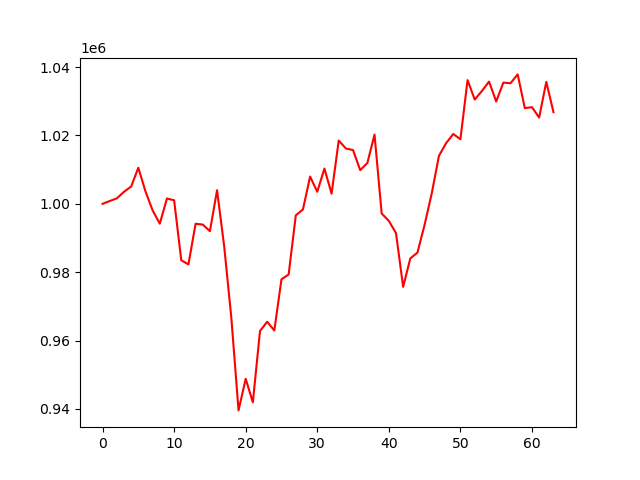

The file beside this chart, header and first rows:
account_value, date, daily_return
1000000, 2024-07-09, 
1000823, 2024-07-10, 0.0008227
1001608, 2024-07-11, 0.0007845
1003525, 2024-07-12, 0.001914
1005079, 2024-07-15, 0.001548
1010562, 2024-07-16, 0.005455
1003633, 2024-07-17, -0.006857
998066, 2024-07-18, -0.005547
994200, 2024-07-19, -0.003873
1001560, 2024-07-22, 0.007402
1001042, 2024-07-23, -0.0005164
983506, 2024-07-24, -0.01752
982289, 2024-07-25, -0.001238
994176, 2024-07-26, 0.0121
993935, 2024-07-29, -0.0002424
992001, 2024-07-30, -0.001945
1003973, 2024-07-31, 0.01207
987492, 2024-08-01, -0.01642
966542, 2024-08-02, -0.02122
939588, 2024-08-05, -0.02789
948831, 2024-08-06, 0.009837
941959, 2024-08-07, -0.007243
962806, 2024-08-08, 0.02213
965511, 2024-08-09, 0.002809
962953, 2024-08-12, -0.002649
977941, 2024-08-13, 0.01556
979329, 2024-08-14, 0.001419
996629, 2024-08-15, 0.01767
998372, 2024-08-16, 0.001749
1007974, 2024-08-19, 0.009618
1003529, 2024-08-20, -0.00441
1010317, 2024-08-21, 0.006764
1002967, 2024-08-22, -0.007274
1018516, 2024-08-23, 0.0155
1016185, 2024-08-26, -0.002288
1015721, 2024-08-27, -0.0004569
1009858, 2024-08-28, -0.005772
1011946, 2024-08-29, 0.002067
1020252, 2024-08-30, 0.008208
997179, 2024-09-03, -0.02262
995010, 2024-09-04, -0.002175
991427, 2024-09-05, -0.003601
975724, 2024-09-06, -0.01584
984033, 2024-09-09, 0.008516
985744, 2024-09-10, 0.001739
993892, 2024-09-11, 0.008267
1003096, 2024-09-12, 0.00926
1014030, 2024-09-13, 0.0109
1017732, 2024-09-16, 0.003651
1020433, 2024-09-17, 0.002653
1018886, 2024-09-18, -0.001516
1036184, 2024-09-19, 0.01698
1030505, 2024-09-20, -0.005481
1032999, 2024-09-23, 0.002421
1035749, 2024-09-24, 0.002661
1029931, 2024-09-25, -0.005617
1035451, 2024-09-26, 0.00536
1035265, 2024-09-27, -0.0001798
1037855, 2024-09-30, 0.002502
1027998, 2024-10-01, -0.009498
... 4 more rows
